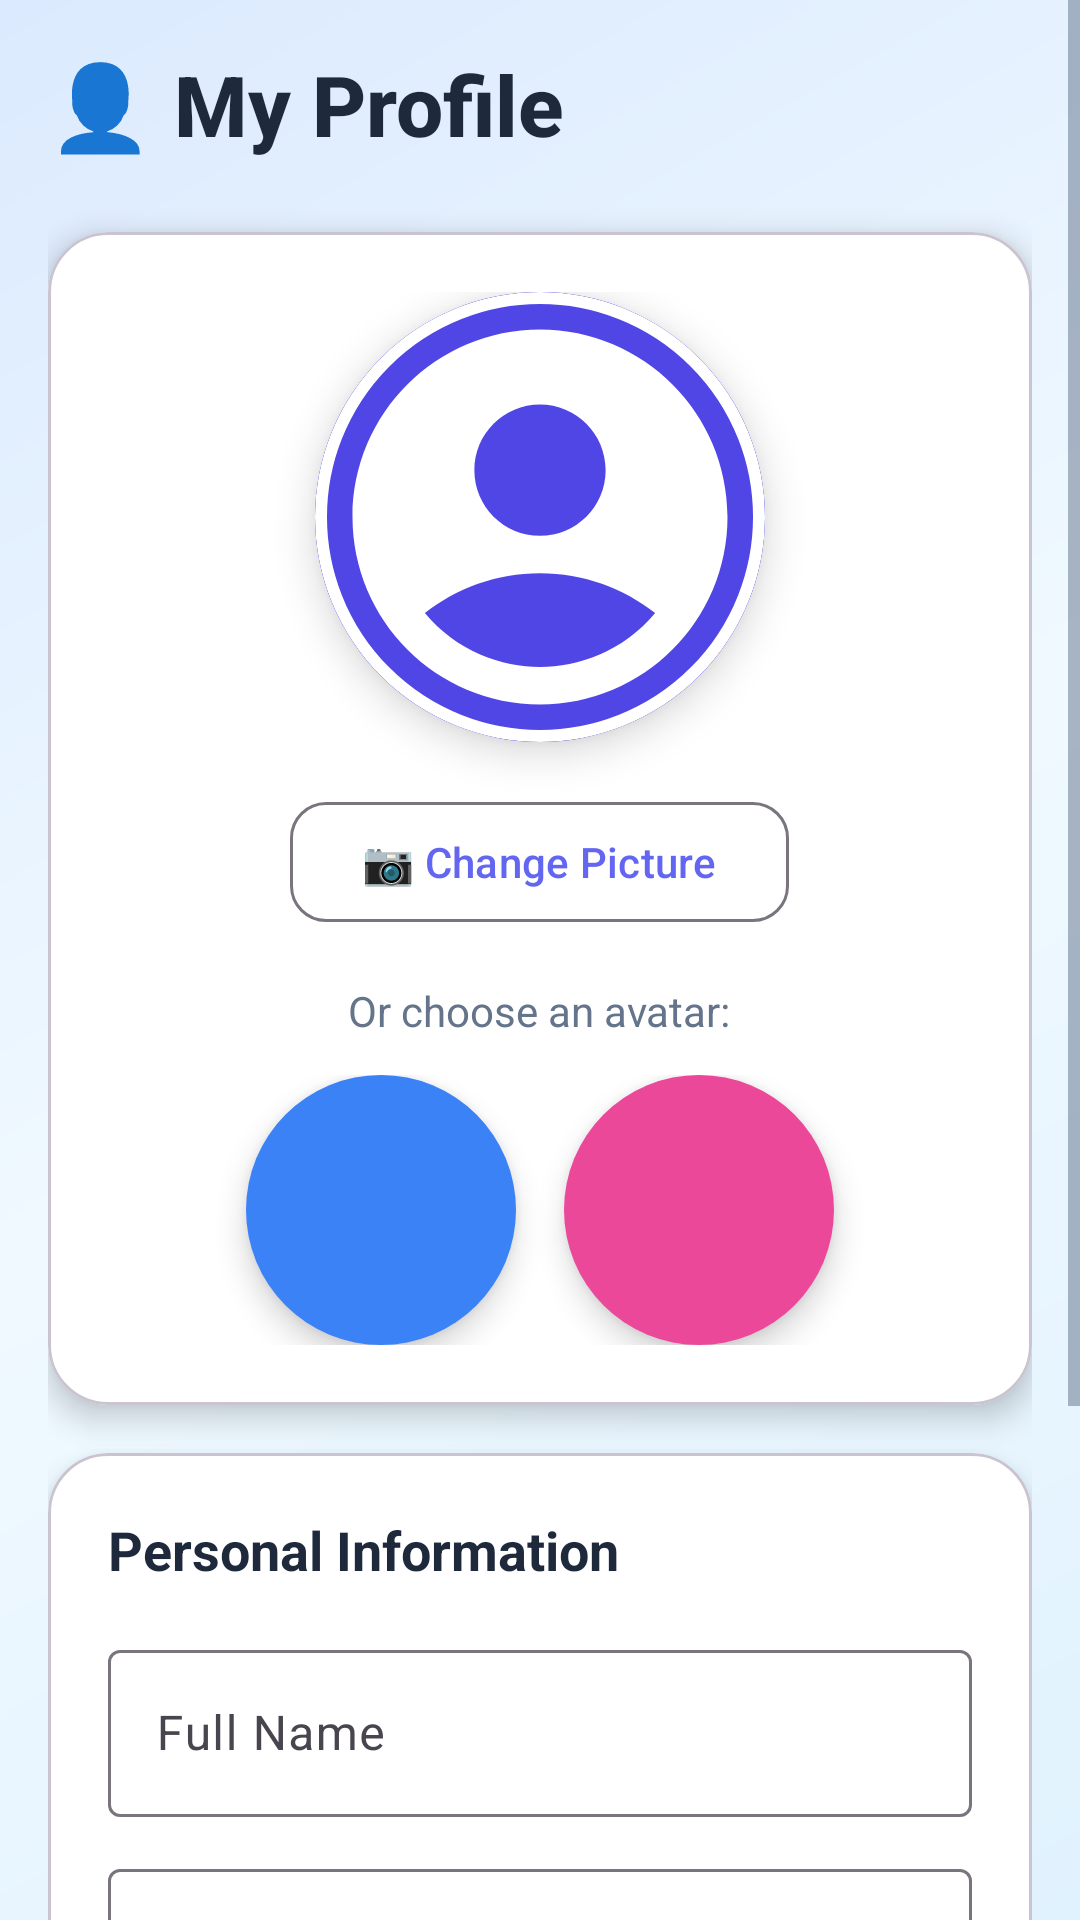

Produce the Android XML layout that renders to this screen, including the resource entries it uses.
<!-- AndroidManifest.xml: application theme Theme.MedTrack -->
<!-- res/layout/activity_profile.xml -->
<?xml version="1.0" encoding="utf-8"?>
<ScrollView xmlns:android="http://schemas.android.com/apk/res/android"
    xmlns:app="http://schemas.android.com/apk/res-auto"
    android:layout_width="match_parent"
    android:layout_height="match_parent"
    android:background="@drawable/gradient_background">

    <LinearLayout
        android:layout_width="match_parent"
        android:layout_height="wrap_content"
        android:orientation="vertical"
        android:padding="16dp">

        
        <TextView
            android:layout_width="wrap_content"
            android:layout_height="wrap_content"
            android:text="👤 My Profile"
            android:textSize="28sp"
            android:textStyle="bold"
            android:textColor="@color/text_primary"
            android:fontFamily="sans-serif-medium"
            android:layout_marginBottom="24dp" />

        
        <com.google.android.material.card.MaterialCardView
            android:layout_width="match_parent"
            android:layout_height="wrap_content"
            app:cardCornerRadius="20dp"
            app:cardElevation="6dp"
            app:cardBackgroundColor="#FFFFFF"
            android:layout_marginBottom="16dp">

            <LinearLayout
                android:layout_width="match_parent"
                android:layout_height="wrap_content"
                android:orientation="vertical"
                android:padding="20dp"
                android:gravity="center">

                
                <com.google.android.material.card.MaterialCardView
                    android:layout_width="150dp"
                    android:layout_height="150dp"
                    app:cardCornerRadius="75dp"
                    app:cardElevation="8dp"
                    android:layout_marginBottom="16dp"
                    app:strokeWidth="4dp"
                    app:strokeColor="#FFFFFF">

                    <ImageView
                        android:id="@+id/img_profile"
                        android:layout_width="match_parent"
                        android:layout_height="match_parent"
                        android:src="@drawable/ic_person"
                        android:scaleType="fitXY"
                        android:adjustViewBounds="true"
                        android:background="#4F46E5" />
                </com.google.android.material.card.MaterialCardView>

                
                <com.google.android.material.button.MaterialButton
                    android:id="@+id/btn_change_picture"
                    android:layout_width="wrap_content"
                    android:layout_height="wrap_content"
                    android:text="📷 Change Picture"
                    android:textAllCaps="false"
                    style="@style/Widget.Material3.Button.OutlinedButton"
                    app:cornerRadius="12dp"
                    android:layout_marginBottom="8dp" />

                
                <TextView
                    android:layout_width="wrap_content"
                    android:layout_height="wrap_content"
                    android:text="Or choose an avatar:"
                    android:textSize="14sp"
                    android:textColor="@color/text_secondary"
                    android:layout_marginTop="8dp"
                    android:layout_marginBottom="12dp" />

                <LinearLayout
                    android:layout_width="match_parent"
                    android:layout_height="wrap_content"
                    android:orientation="horizontal"
                    android:gravity="center"
                    android:weightSum="2">

                    
                    <com.google.android.material.card.MaterialCardView
                        android:id="@+id/card_male_avatar"
                        android:layout_width="90dp"
                        android:layout_height="90dp"
                        android:layout_marginStart="8dp"
                        android:layout_marginEnd="8dp"
                        app:cardCornerRadius="45dp"
                        app:cardElevation="6dp"
                        app:strokeWidth="3dp"
                        app:strokeColor="@android:color/transparent">

                        <ImageView
                            android:layout_width="match_parent"
                            android:layout_height="match_parent"
                            android:src="@drawable/ic_male"
                            android:padding="16dp"
                            android:background="#3B82F6" />
                    </com.google.android.material.card.MaterialCardView>

                    
                    <com.google.android.material.card.MaterialCardView
                        android:id="@+id/card_female_avatar"
                        android:layout_width="90dp"
                        android:layout_height="90dp"
                        android:layout_marginStart="8dp"
                        android:layout_marginEnd="8dp"
                        app:cardCornerRadius="45dp"
                        app:cardElevation="6dp"
                        app:strokeWidth="3dp"
                        app:strokeColor="@android:color/transparent">

                        <ImageView
                            android:layout_width="match_parent"
                            android:layout_height="match_parent"
                            android:src="@drawable/ic_female"
                            android:padding="16dp"
                            android:background="#EC4899" />
                    </com.google.android.material.card.MaterialCardView>
                </LinearLayout>
            </LinearLayout>
        </com.google.android.material.card.MaterialCardView>

        
        <com.google.android.material.card.MaterialCardView
            android:layout_width="match_parent"
            android:layout_height="wrap_content"
            app:cardCornerRadius="20dp"
            app:cardElevation="6dp"
            app:cardBackgroundColor="#FFFFFF"
            android:layout_marginBottom="16dp">

            <LinearLayout
                android:layout_width="match_parent"
                android:layout_height="wrap_content"
                android:orientation="vertical"
                android:padding="20dp">

                <TextView
                    android:layout_width="wrap_content"
                    android:layout_height="wrap_content"
                    android:text="Personal Information"
                    android:textSize="18sp"
                    android:textStyle="bold"
                    android:textColor="@color/text_primary"
                    android:layout_marginBottom="16dp" />

                
                <com.google.android.material.textfield.TextInputLayout
                    android:layout_width="match_parent"
                    android:layout_height="wrap_content"
                    android:hint="Full Name"
                    style="@style/Widget.Material3.TextInputLayout.OutlinedBox"
                    android:layout_marginBottom="12dp">

                    <com.google.android.material.textfield.TextInputEditText
                        android:id="@+id/edit_name"
                        android:layout_width="match_parent"
                        android:layout_height="wrap_content"
                        android:inputType="textPersonName" />
                </com.google.android.material.textfield.TextInputLayout>

                
                <com.google.android.material.textfield.TextInputLayout
                    android:layout_width="match_parent"
                    android:layout_height="wrap_content"
                    android:hint="Age"
                    style="@style/Widget.Material3.TextInputLayout.OutlinedBox"
                    android:layout_marginBottom="12dp">

                    <com.google.android.material.textfield.TextInputEditText
                        android:id="@+id/edit_age"
                        android:layout_width="match_parent"
                        android:layout_height="wrap_content"
                        android:inputType="number" />
                </com.google.android.material.textfield.TextInputLayout>

                
                <TextView
                    android:layout_width="wrap_content"
                    android:layout_height="wrap_content"
                    android:text="Gender"
                    android:textSize="14sp"
                    android:textColor="@color/text_secondary"
                    android:layout_marginBottom="8dp" />

                <RadioGroup
                    android:id="@+id/radio_gender"
                    android:layout_width="match_parent"
                    android:layout_height="wrap_content"
                    android:orientation="horizontal">

                    <RadioButton
                        android:id="@+id/radio_male"
                        android:layout_width="0dp"
                        android:layout_height="wrap_content"
                        android:layout_weight="1"
                        android:text="Male" />

                    <RadioButton
                        android:id="@+id/radio_female"
                        android:layout_width="0dp"
                        android:layout_height="wrap_content"
                        android:layout_weight="1"
                        android:text="Female" />
                </RadioGroup>
            </LinearLayout>
        </com.google.android.material.card.MaterialCardView>

        
        <com.google.android.material.button.MaterialButton
            android:id="@+id/btn_save_profile"
            android:layout_width="match_parent"
            android:layout_height="56dp"
            android:text="💾 Save Profile"
            android:textSize="16sp"
            android:textAllCaps="false"
            android:textColor="#FFFFFF"
            android:backgroundTint="@color/primary"
            app:cornerRadius="16dp"
            app:elevation="4dp" />
    </LinearLayout>
</ScrollView>
<!-- resources referenced by this layout -->
<resources>
  <color name="primary">#6366F1</color>
  <color name="text_primary">#1E293B</color>
  <color name="text_secondary">#64748B</color>
  <!-- drawable gradient_background (drawable) -->
  <?xml version="1.0" encoding="utf-8"?>
  <shape xmlns:android="http://schemas.android.com/apk/res/android">
      <gradient
          android:angle="135"
          android:startColor="#E0F2FE"
          android:centerColor="#F0F9FF"
          android:endColor="#DBEAFE"
          android:type="linear" />
  </shape>
  <!-- drawable ic_person (drawable) -->
  <?xml version="1.0" encoding="utf-8"?>
  <vector xmlns:android="http://schemas.android.com/apk/res/android"
      android:width="24dp"
      android:height="24dp"
      android:viewportWidth="24"
      android:viewportHeight="24">
      <path
          android:fillColor="#FFFFFF"
          android:pathData="M12,2C6.48,2 2,6.48 2,12s4.48,10 10,10 10,-4.48 10,-10S17.52,2 12,2zM12,6c1.93,0 3.5,1.57 3.5,3.5S13.93,13 12,13s-3.5,-1.57 -3.5,-3.5S10.07,6 12,6zM12,20c-2.03,0 -4.43,-0.82 -6.14,-2.88C7.55,15.8 9.68,15 12,15s4.45,0.8 6.14,2.12C16.43,19.18 14.03,20 12,20z"/>
  </vector>
  <style name="Theme.MedTrack" parent="Base.Theme.MedTrack" />
  <style name="Base.Theme.MedTrack" parent="Theme.Material3.DayNight.NoActionBar">
          <item name="colorPrimary">@color/primary</item>
          <item name="colorOnPrimary">@color/white</item>
          <item name="colorSurface">@color/background</item>
          <item name="android:windowBackground">@color/background</item>
  
          <item name="android:textColorPrimary">@color/text_primary</item>
          <item name="android:textColorSecondary">@color/text_secondary</item>
      </style>
  <color name="white">#FFFFFF</color>
  <color name="background">#F8FAFC</color>
</resources>
